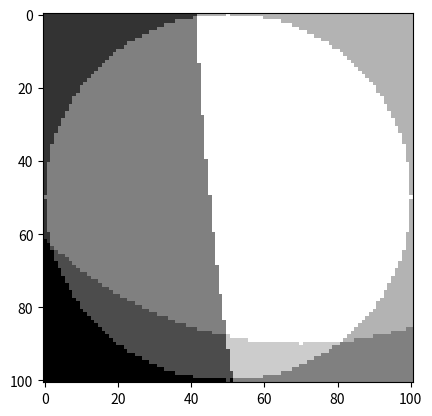

Python code for this plot:
import numpy as np
import matplotlib.pyplot as plt

# Planet:
x_p = -0.97
y_p = -0.04

# Moon:
x_m = -0.99
y_m = -0.1

# The input parameters are the three radii, ordered so that r1 ≥ r2 ≥ r3,
r_planet = 0.1  # planet
r_moon = 0.05  # moon

axis_px = 100

r_star = (1/r_moon)*axis_px

image = np.zeros((axis_px + 1, axis_px + 1))
moon_sum_analytical = np.pi * ((axis_px)/2)**2

# Make radius half a pixel smaller to distribute error equally
anti_aliasing = -0.5*1/axis_px

for x in range(axis_px + 1):
    for y in range(axis_px + 1):
        d_star = np.sqrt((x_m * r_star+2*x-axis_px)**2 + (y_m * r_star+2*y-axis_px)**2)
        if d_star < r_star-anti_aliasing:
            image[x,y] = 0.5

        d_moon = np.sqrt((axis_px-2*x)**2 + (axis_px-2*y)**2)
        if d_moon < (axis_px-anti_aliasing):
            image[x,y] += 0.3

        d_planet = np.sqrt(((-(x_p - x_m) * r_star)+2*x-axis_px)**2 + ((-(y_p - y_m) * r_star)+2*y-axis_px)**2)
        if d_planet < (r_planet/r_moon)*axis_px-anti_aliasing:
            image[x,y] += 0.2

moon_occult_frac = np.sum(image==1) / moon_sum_analytical
print("occult fraction", moon_occult_frac)

c = plt.imshow(np.rot90(image), cmap ='gray', interpolation ='none')
plt.show()


